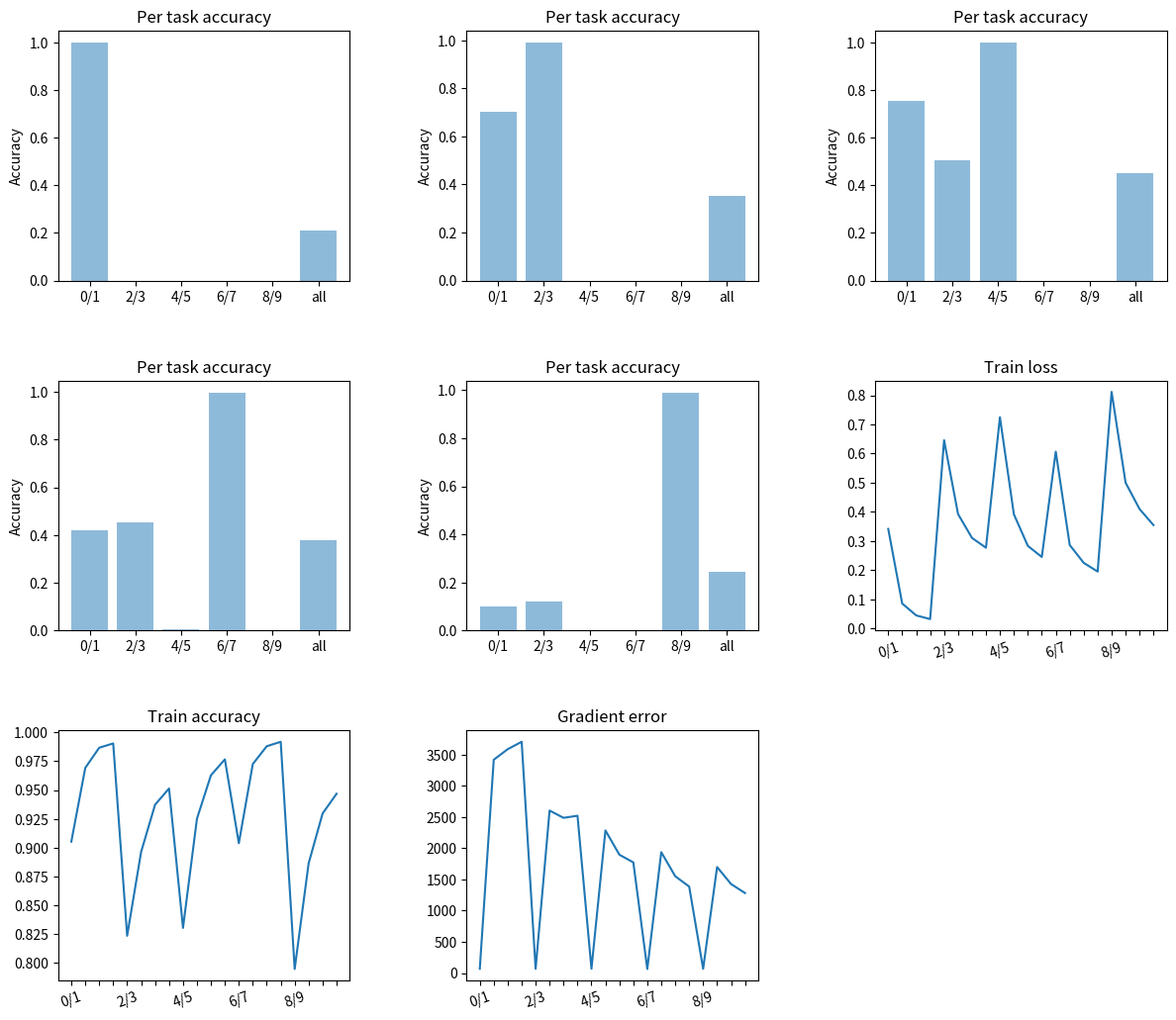

This chart was generated by the following Python code:
import matplotlib.pyplot as plt
import numpy as np
import os

def visualize_results(results, exp_name):
    dir_name = f'plots/{exp_name}'
     
    if not os.path.exists(dir_name):
        os.makedirs(dir_name)
    f = open(dir_name+'/datadump', "w")
    f.write(str(results))
    f.close()

    grid_rows = len(results.keys()) // 3 + 2
    grid_cols = 3
    subplot_names = []
    extents = []
    num_tasks = len(results.keys())
    figsize=(14, 12)
    fig = plt.figure(figsize=figsize)
    plt.subplots_adjust(left=0.1,
                        bottom=0.1,
                        right=0.9,
                        top=0.9,
                        wspace=0.4,
                        hspace=0.4)

    for idx, train_task in enumerate(results.keys()):
        validation_results = results[train_task]['val']

        labels = []
        y = []
        for k, v in validation_results.items():
            labels.append(k)
            y.append(v['Accuracy'])
        x = np.arange(len(labels))

        ax = fig.add_subplot(grid_rows, grid_cols, idx+1)
        ax.bar(x, y, align='center', alpha=0.5)
        ax.set_xticks(x)
        ax.set_xticklabels(labels)
        ax.set_ylabel('Accuracy')
        ax.set_title('Per task accuracy')
        subplot_names.append(train_task.replace('/', ' vs '))
        extents.append(ax.get_window_extent().transformed(fig.dpi_scale_trans.inverted()))

    tasks, all_loss, all_acc, all_grad_err = [], [], [], []
    for train_task in results.keys():
        train_results = results[train_task]['train']
        all_loss.extend(train_results['train_loss'])
        all_acc.extend(train_results['train_accuracy'])
        all_grad_err.extend(train_results['gradient_errors'])
        tasks.extend([train_task for _ in range(len(train_results['train_accuracy']))])

    epochs = len(all_loss) // len(results.keys())

    ax1 = fig.add_subplot(grid_rows, grid_cols, num_tasks+1)
    ax1.plot(all_loss)
    ax1.set_title('Train loss')
    ax1.set_xticks(range(len(all_loss)))
    ax1.set_xticklabels(tasks, rotation=20)
    [l.set_visible(False) for (i,l) in enumerate(ax1.xaxis.get_ticklabels()) if i % epochs != 0]
    subplot_names.append('train_loss')
    extents.append(ax1.get_window_extent().transformed(fig.dpi_scale_trans.inverted()))

    ax2 = fig.add_subplot(grid_rows, grid_cols, num_tasks+2)
    ax2.plot(all_acc)
    ax2.set_title('Train accuracy')
    ax2.set_xticks(range(len(all_acc)))
    ax2.set_xticklabels(tasks, rotation=20)
    [l.set_visible(False) for (i,l) in enumerate(ax2.xaxis.get_ticklabels()) if i % epochs != 0]
    subplot_names.append('train_accuracy')
    extents.append(ax2.get_window_extent().transformed(fig.dpi_scale_trans.inverted()))


    ax3 = fig.add_subplot(grid_rows, grid_cols, num_tasks+3)
    ax3.plot(all_grad_err)
    ax3.set_xticks(range(len(all_grad_err)))
    ax3.set_xticklabels(tasks, rotation=20)
    [l.set_visible(False) for (i,l) in enumerate(ax3.xaxis.get_ticklabels()) if i % epochs != 0]
    ax3.set_title('Gradient error')
    subplot_names.append('grad_error')
    extents.append(ax1.get_window_extent().transformed(fig.dpi_scale_trans.inverted()))

    plt.savefig(f'{dir_name}/all')

    for (name, extent) in zip(subplot_names, extents):
        fig.savefig(f'{dir_name}/{name}', bbox_inches=extent.expanded(1.4, 1.3))





if __name__ == '__main__':
    exp_name = 'exp3'
    # results = {'Airplane/Car': {'Airplane/Car': {'Loss': 0.4217320756912231, 'Accuracy': 0.8025}, 'Bird/Cat': {'Loss': 0.7344066467285156, 'Accuracy': 0.634}, 'Deer/Dog': {'Loss': 0.8213122382164001, 'Accuracy': 0.5665}, 'Frog/Horse': {'Loss': 0.8923384084701538, 'Accuracy': 0.5005}, 'Ship/Truck': {'Loss': 0.642521698474884, 'Accuracy': 0.687}, 'all': {'Loss': 0.7024622135162354, 'Accuracy': 0.6381}}, 'Bird/Cat': {'Airplane/Car': {'Loss': 0.6552122592926025, 'Accuracy': 0.658}, 'Bird/Cat': {'Loss': 0.5872413151264191, 'Accuracy': 0.703}, 'Deer/Dog': {'Loss': 0.6196407027244568, 'Accuracy': 0.6815}, 'Frog/Horse': {'Loss': 0.7141637086868287, 'Accuracy': 0.6}, 'Ship/Truck': {'Loss': 0.7260330986976623, 'Accuracy': 0.592}, 'all': {'Loss': 0.6604582169055939, 'Accuracy': 0.6469}}, 'Deer/Dog': {'Airplane/Car': {'Loss': 0.5741859457492828, 'Accuracy': 0.6975}, 'Bird/Cat': {'Loss': 0.6489504036903382, 'Accuracy': 0.6695}, 'Deer/Dog': {'Loss': 0.48334412622451783, 'Accuracy': 0.7665}, 'Frog/Horse': {'Loss': 0.8661722574234009, 'Accuracy': 0.505}, 'Ship/Truck': {'Loss': 0.5349745013713837, 'Accuracy': 0.7495}, 'all': {'Loss': 0.6215254468917847, 'Accuracy': 0.6776}}, 'Frog/Horse': {'Airplane/Car': {'Loss': 1.2315180530548095, 'Accuracy': 0.527}, 'Bird/Cat': {'Loss': 0.944965886592865, 'Accuracy': 0.5835}, 'Deer/Dog': {'Loss': 0.9760890474319458, 'Accuracy': 0.5845}, 'Frog/Horse': {'Loss': 0.35511610740423205, 'Accuracy': 0.8435}, 'Ship/Truck': {'Loss': 1.3233615503311158, 'Accuracy': 0.5195}, 'all': {'Loss': 0.9662101289629936, 'Accuracy': 0.6116}}, 'Ship/Truck': {'Airplane/Car': {'Loss': 0.6498887796401978, 'Accuracy': 0.72}, 'Bird/Cat': {'Loss': 1.1443447756767273, 'Accuracy': 0.561}, 'Deer/Dog': {'Loss': 1.2160776300430298, 'Accuracy': 0.5325}, 'Frog/Horse': {'Loss': 1.4537734112739562, 'Accuracy': 0.517}, 'Ship/Truck': {'Loss': 0.517494707107544, 'Accuracy': 0.7635}, 'all': {'Loss': 0.996315860748291, 'Accuracy': 0.6188}}}
    results = {'0/1': {'train': {'train_loss': [0.34143966927424374, 0.08538813336262979, 0.04472544072787846, 0.031997827686695915], 'train_accuracy': [0.905250690880379, 0.9692854322937229, 0.9867350967232531, 0.9904461113304383], 'gradient_errors': [68.3343734741211, 3416.440185546875, 3585.347900390625, 3703.8798828125]}, 'val': {'0/1': {'Loss': 0.0033271383987321357, 'Accuracy': 0.9990543735224586}, '2/3': {'Loss': 34.43867017426523, 'Accuracy': 0.0}, '4/5': {'Loss': 29.569594823945167, 'Accuracy': 0.0}, '6/7': {'Loss': 31.358858926778833, 'Accuracy': 0.0}, '8/9': {'Loss': 32.76534647323601, 'Accuracy': 0.0}, 'all': {'Loss': 25.299659797864592, 'Accuracy': 0.2113}}}, '2/3': {'train': {'train_loss': [0.6458926307365196, 0.39249601861325945, 0.31054367316830234, 0.27697245853075825], 'train_accuracy': [0.8235586069980975, 0.8963520555877245, 0.9372983704193896, 0.9513607411696584], 'gradient_errors': [67.56340026855469, 2602.22705078125, 2485.91064453125, 2519.46240234375]}, 'val': {'0/1': {'Loss': 0.8341329770167105, 'Accuracy': 0.7021276595744681}, '2/3': {'Loss': 0.03020970768547899, 'Accuracy': 0.9906953966699314}, '4/5': {'Loss': 22.92770728739247, 'Accuracy': 0.0}, '6/7': {'Loss': 24.392129519674832, 'Accuracy': 0.0}, '8/9': {'Loss': 25.142018484095402, 'Accuracy': 0.0}, 'all': {'Loss': 14.309179480609298, 'Accuracy': 0.3508}}}, '4/5': {'train': {'train_loss': [0.7248263787039959, 0.39165449390389784, 0.2832591406968605, 0.24515641762818047], 'train_accuracy': [0.8304181834324781, 0.9251531563526592, 0.9627985439048211, 0.9766492053626921], 'gradient_errors': [68.27378845214844, 2284.072998046875, 1895.2547607421875, 1771.6436767578125]}, 'val': {'0/1': {'Loss': 0.8925260984587613, 'Accuracy': 0.7531914893617021}, '2/3': {'Loss': 1.2756720023570869, 'Accuracy': 0.5053868756121449}, '4/5': {'Loss': 0.010910964782648941, 'Accuracy': 0.9994663820704376}, '6/7': {'Loss': 17.47036670942201, 'Accuracy': 0.0}, '8/9': {'Loss': 20.95306805655383, 'Accuracy': 0.0}, 'all': {'Loss': 8.075914431611448, 'Accuracy': 0.4498}}}, '6/7': {'train': {'train_loss': [0.6067010033436913, 0.2862515717385233, 0.2251154265164605, 0.19512141950512268], 'train_accuracy': [0.9038824591644093, 0.9725847492407452, 0.9880160879914635, 0.991873922679143], 'gradient_errors': [64.59259033203125, 1935.6292724609375, 1550.72509765625, 1384.7813720703125]}, 'val': {'0/1': {'Loss': 1.5533804005201264, 'Accuracy': 0.41843971631205673}, '2/3': {'Loss': 1.7664351381587702, 'Accuracy': 0.4520078354554358}, '4/5': {'Loss': 3.670479180591465, 'Accuracy': 0.004268943436499467}, '6/7': {'Loss': 0.017264063100537803, 'Accuracy': 0.9974823766364552}, '8/9': {'Loss': 15.42972446726358, 'Accuracy': 0.0}, 'all': {'Loss': 4.4402368131550025, 'Accuracy': 0.3797}}}, '8/9': {'train': {'train_loss': [0.811812328362869, 0.500349358421261, 0.40987586075976745, 0.35449096162440413], 'train_accuracy': [0.7947457627118645, 0.8864406779661017, 0.9296610169491526, 0.9467796610169492], 'gradient_errors': [68.26251220703125, 1697.939453125, 1425.2559814453125, 1281.3802490234375]}, 'val': {'0/1': {'Loss': 2.8994134931135966, 'Accuracy': 0.09787234042553192}, '2/3': {'Loss': 3.7393821390321977, 'Accuracy': 0.12193927522037218}, '4/5': {'Loss': 5.434557727459528, 'Accuracy': 0.0005336179295624333}, '6/7': {'Loss': 4.457522308718402, 'Accuracy': 0.0}, '8/9': {'Loss': 0.03511607725656039, 'Accuracy': 0.9909228441754917}, 'all': {'Loss': 3.2874713533412665, 'Accuracy': 0.2422}}}}
    visualize_results(results, exp_name)


    # with open(f'plots/{exp_name}/datadump') as f:
    #     results = f.read()
    #     print(results)
